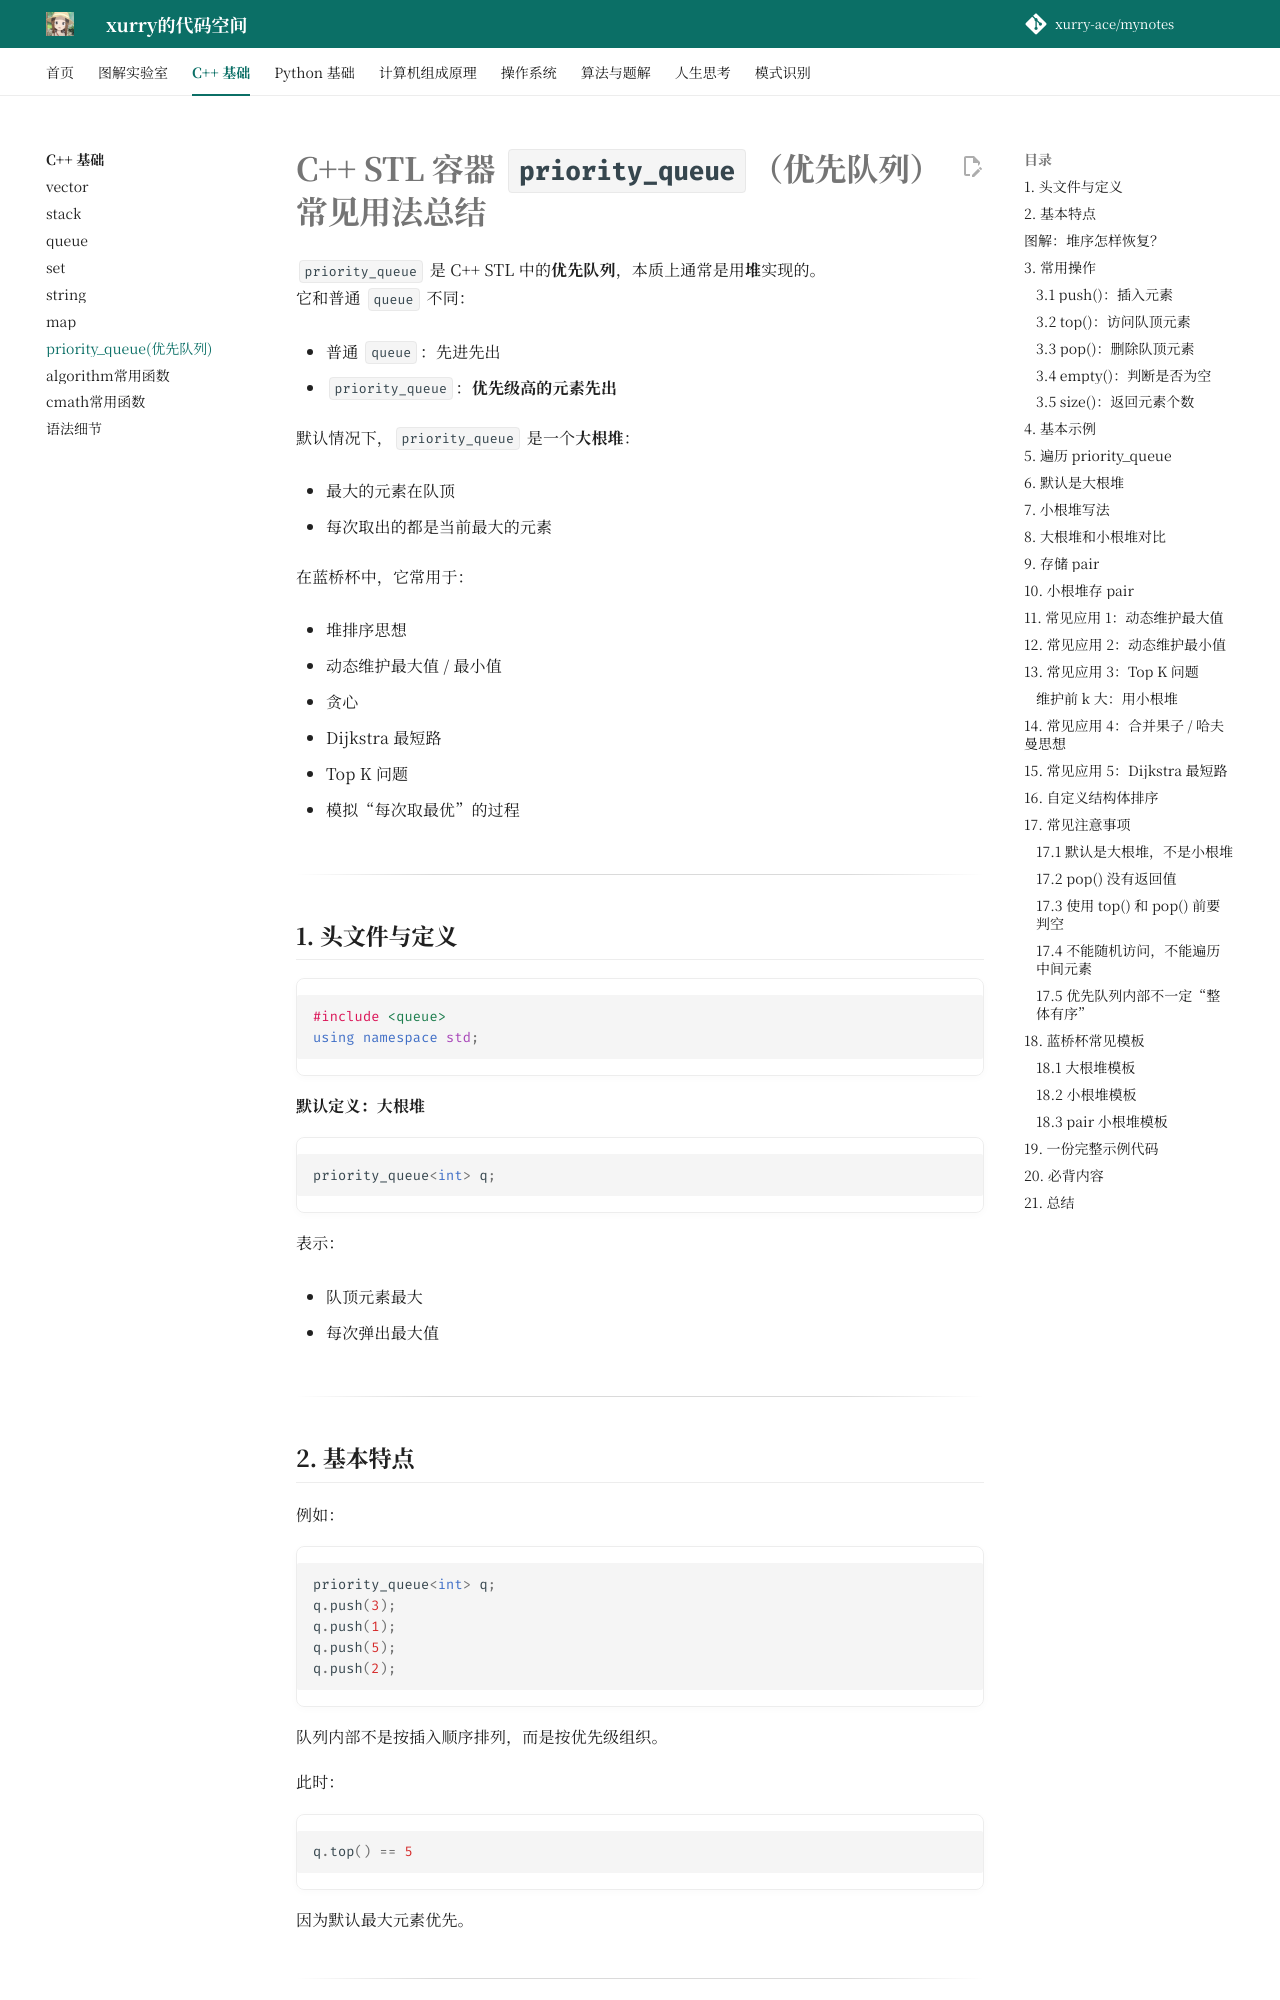

repository: xurry-ace/mynotes · page: c++基础/priority_queue(优先队列)/index.html · generator: mkdocs

# C++ STL 容器 `priority_queue`（优先队列）常见用法总结

`priority_queue` 是 C++ STL 中的**优先队列**，本质上通常是用**堆**实现的。  
它和普通 `queue` 不同：

- 普通 `queue`：先进先出
    
- `priority_queue`：**优先级高的元素先出**
    

默认情况下，`priority_queue` 是一个**大根堆**：

- 最大的元素在队顶
    
- 每次取出的都是当前最大的元素
    

在蓝桥杯中，它常用于：

- 堆排序思想
    
- 动态维护最大值 / 最小值
    
- 贪心
    
- Dijkstra 最短路
    
- Top K 问题
    
- 模拟“每次取最优”的过程
    

---

## 1. 头文件与定义

```cpp
#include <queue>
using namespace std;
```

**默认定义：大根堆**

```cpp
priority_queue<int> q;
```

表示：

- 队顶元素最大
    
- 每次弹出最大值
    

---

## 2. 基本特点

例如：

```cpp
priority_queue<int> q;
q.push(3);
q.push(1);
q.push(5);
q.push(2);
```

队列内部不是按插入顺序排列，而是按优先级组织。

此时：

```cpp
q.top() == 5
```

因为默认最大元素优先。

---
